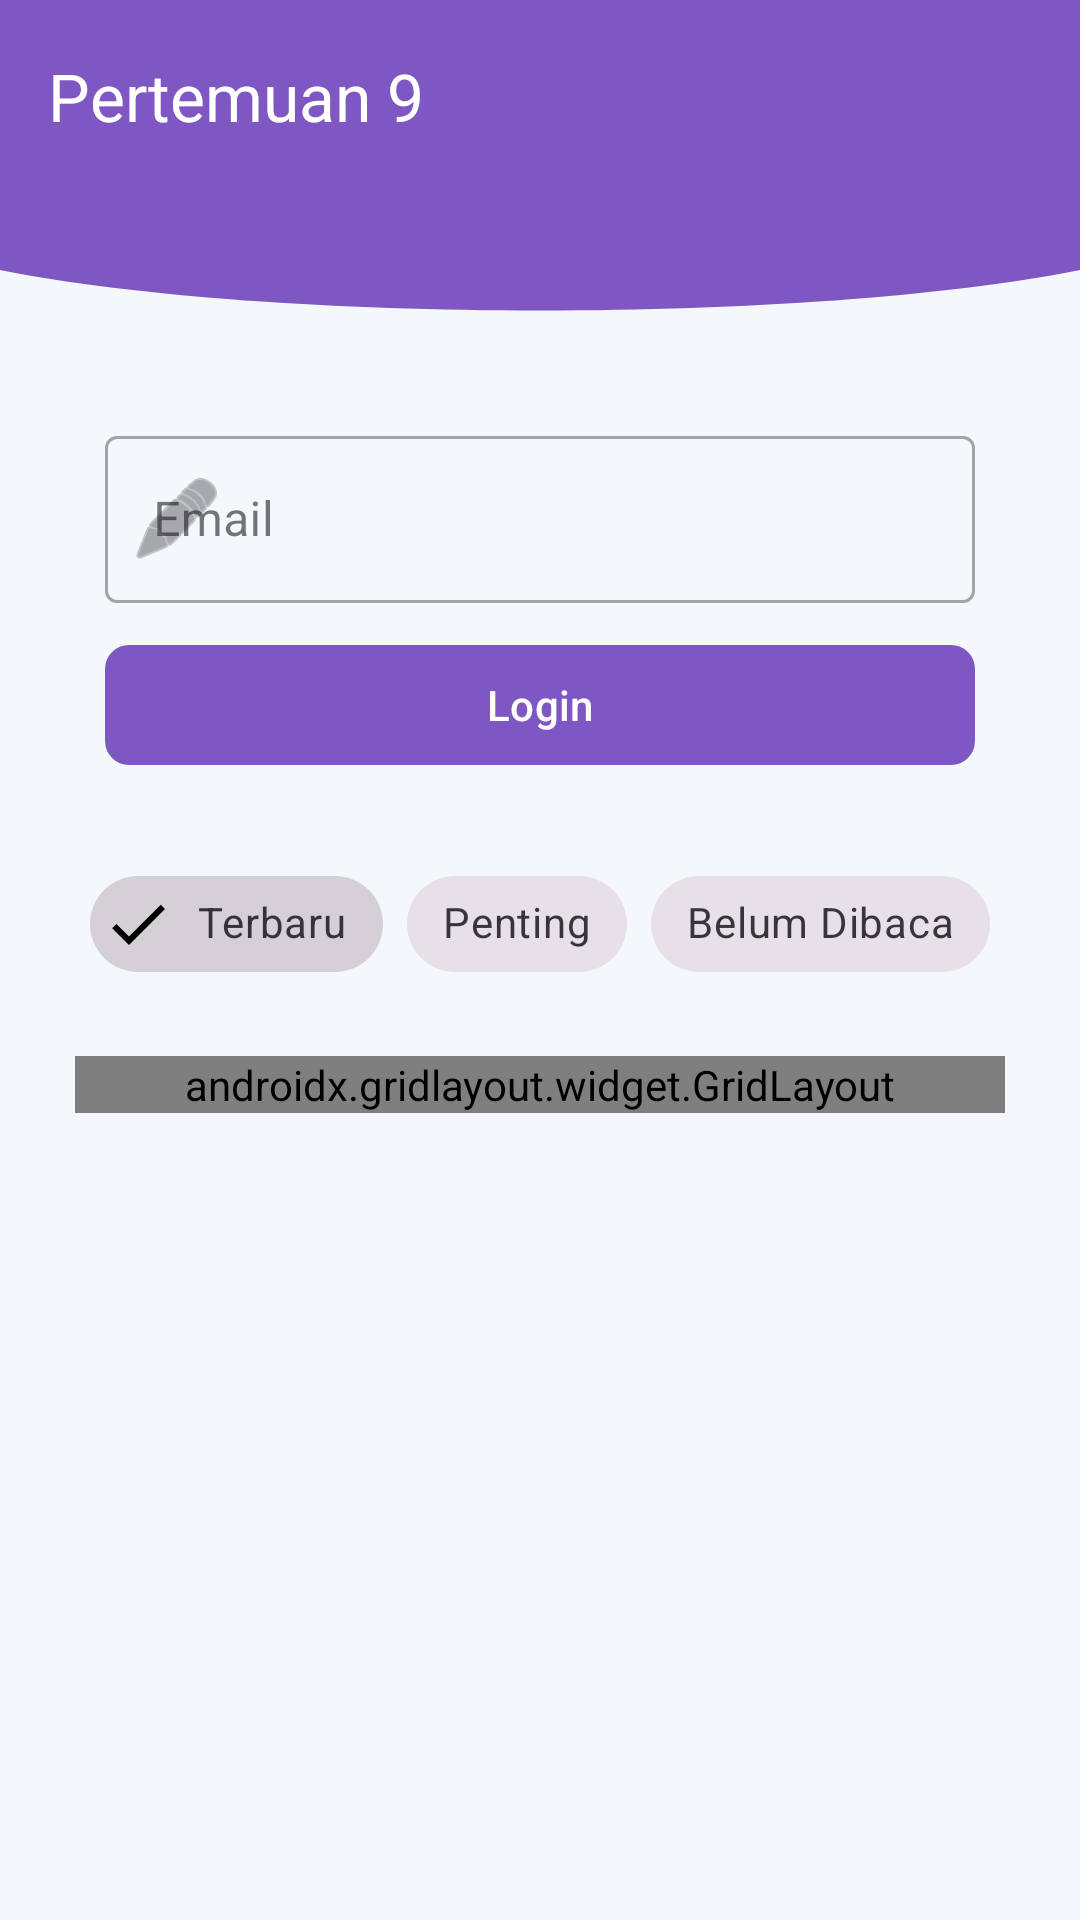

Reconstruct the res/layout file that produces this screen, plus the resources it refers to.
<!-- AndroidManifest.xml: application theme Theme.Ozaidgaf -->
<!-- res/layout/activity_ninth.xml -->
<?xml version="1.0" encoding="utf-8"?>
<androidx.constraintlayout.widget.ConstraintLayout xmlns:android="http://schemas.android.com/apk/res/android"
    xmlns:app="http://schemas.android.com/apk/res-auto"
    xmlns:tools="http://schemas.android.com/tools"
    android:id="@+id/main"
    android:layout_width="match_parent"
    android:layout_height="match_parent"
    android:background="@color/background_gray"
    tools:context=".Home.Pertemuan9.NinthActivity">

    <View
        android:id="@+id/background_header"
        android:layout_width="0dp"
        android:layout_height="120dp"
        android:background="@drawable/bg_header_wave"
        app:layout_constraintEnd_toEndOf="parent"
        app:layout_constraintStart_toStartOf="parent"
        app:layout_constraintTop_toTopOf="parent" />

    <androidx.appcompat.widget.Toolbar
        android:id="@+id/toolbar"
        android:layout_width="match_parent"
        android:layout_height="?attr/actionBarSize"
        app:layout_constraintTop_toTopOf="parent"
        app:title="Pertemuan 9"
        app:titleTextColor="@color/white" />

    <com.google.android.material.textfield.TextInputLayout
        android:id="@+id/textInputLayout"
        style="@style/Widget.MaterialComponents.TextInputLayout.OutlinedBox"
        android:layout_width="match_parent"
        android:layout_height="wrap_content"
        android:layout_marginHorizontal="35dp"
        android:layout_marginTop="20dp"
        android:hint="Email"
        app:layout_constraintEnd_toEndOf="parent"
        app:layout_constraintStart_toStartOf="parent"
        app:layout_constraintTop_toBottomOf="@+id/background_header"
        app:startIconDrawable="@android:drawable/ic_menu_edit">

        <com.google.android.material.textfield.TextInputEditText
            android:id="@+id/etEmail"
            android:layout_width="match_parent"
            android:layout_height="wrap_content"
            android:inputType="textEmailAddress" />
    </com.google.android.material.textfield.TextInputLayout>

    <com.google.android.material.button.MaterialButton
        android:id="@+id/btnLogin"
        android:layout_width="match_parent"
        android:layout_height="wrap_content"
        android:layout_marginHorizontal="35dp"
        android:layout_marginTop="10dp"
        android:text="Login"
        app:cornerRadius="8dp"
        app:backgroundTint="@color/purple_medium"
        app:layout_constraintEnd_toEndOf="parent"
        app:layout_constraintStart_toStartOf="parent"
        app:layout_constraintTop_toBottomOf="@+id/textInputLayout" />

    <com.google.android.material.chip.ChipGroup
        android:id="@+id/chipGroupFilter"
        android:layout_width="wrap_content"
        android:layout_height="wrap_content"
        android:layout_marginTop="25dp"
        app:layout_constraintEnd_toEndOf="parent"
        app:layout_constraintStart_toStartOf="parent"
        app:layout_constraintTop_toBottomOf="@+id/btnLogin"
        app:singleSelection="true">

        <com.google.android.material.chip.Chip
            android:id="@+id/chipTerbaru"
            style="@style/Widget.MaterialComponents.Chip.Filter"
            android:layout_width="wrap_content"
            android:layout_height="wrap_content"
            android:checked="true"
            android:text="Terbaru" />

        <com.google.android.material.chip.Chip
            android:id="@+id/chipPenting"
            style="@style/Widget.MaterialComponents.Chip.Filter"
            android:layout_width="wrap_content"
            android:layout_height="wrap_content"
            android:text="Penting" />

        <com.google.android.material.chip.Chip
            android:id="@+id/chipBelumDibaca"
            style="@style/Widget.MaterialComponents.Chip.Filter"
            android:layout_width="wrap_content"
            android:layout_height="wrap_content"
            android:text="Belum Dibaca" />

    </com.google.android.material.chip.ChipGroup>

    <androidx.gridlayout.widget.GridLayout
        android:id="@+id/gridLayout"
        android:layout_width="match_parent"
        android:layout_height="wrap_content"
        android:layout_marginHorizontal="25dp"
        android:layout_marginTop="20dp"
        app:columnCount="3"
        app:layout_constraintTop_toBottomOf="@id/chipGroupFilter">

        <Button
            android:layout_width="0dp"
            android:layout_height="wrap_content"
            android:text="Button 1"
            app:layout_columnWeight="1"
            app:layout_gravity="fill_horizontal"
            android:layout_margin="4dp"/>

        <Button
            android:layout_width="0dp"
            android:layout_height="wrap_content"
            android:text="Button 2"
            app:layout_columnWeight="1"
            app:layout_gravity="fill_horizontal"
            android:layout_margin="4dp"/>

        <Button
            android:layout_width="0dp"
            android:layout_height="wrap_content"
            android:text="Button 3"
            app:layout_columnWeight="1"
            app:layout_gravity="fill_horizontal"
            android:layout_margin="4dp"/>

        <Button
            android:layout_width="0dp"
            android:layout_height="wrap_content"
            android:text="Button 4"
            app:layout_columnWeight="1"
            app:layout_gravity="fill_horizontal"
            android:layout_margin="4dp"/>

        <Button
            android:layout_width="0dp"
            android:layout_height="wrap_content"
            android:text="Button 5"
            app:layout_columnWeight="1"
            app:layout_gravity="fill_horizontal"
            android:layout_margin="4dp"/>

        <Button
            android:layout_width="0dp"
            android:layout_height="wrap_content"
            android:text="Button 6"
            app:layout_columnWeight="1"
            app:layout_gravity="fill_horizontal"
            android:layout_margin="4dp"/>

    </androidx.gridlayout.widget.GridLayout>

</androidx.constraintlayout.widget.ConstraintLayout>
<!-- resources referenced by this layout -->
<resources>
  <color name="background_gray">#F4F7FB</color>
  <color name="purple_medium">#7E57C2</color>
  <color name="white">#FFFFFF</color>
  <!-- drawable bg_header_wave (drawable) -->
  <vector xmlns:android="http://schemas.android.com/apk/res/android"
      android:width="100dp"
      android:height="100dp"
      android:viewportWidth="100"
      android:viewportHeight="100">
  
      <path
          android:fillColor="@color/purple_medium"
          android:pathData="
              M0,0
              L100,0
              L100,75
              C 75,90
                25,90
                0,75
              Z" />
  </vector>
  <style name="Theme.Ozaidgaf" parent="Base.Theme.Ozaidgaf" />
  <style name="Base.Theme.Ozaidgaf" parent="Theme.Material3.DayNight.NoActionBar">
          
          
      </style>
</resources>
